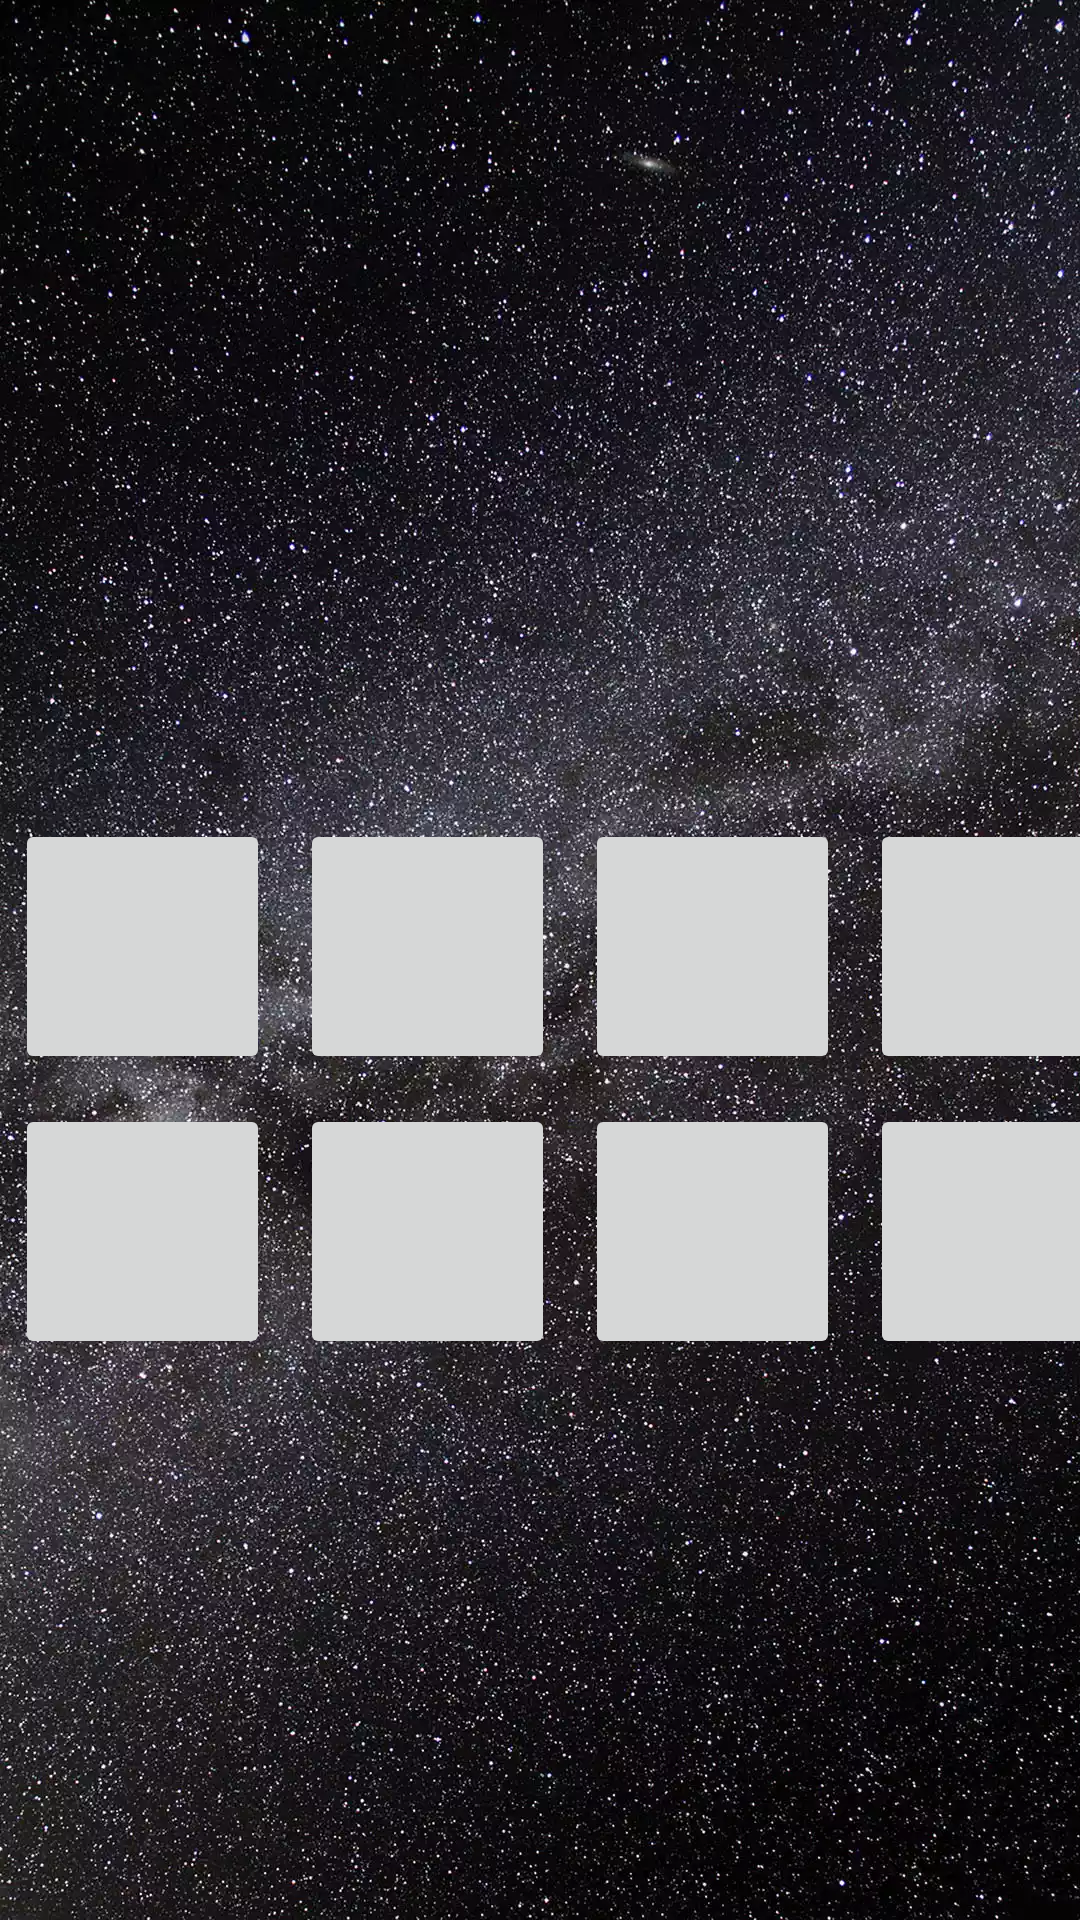

Write the Android layout XML for this screen, with the resource values it uses.
<!-- AndroidManifest.xml: application theme AppTheme.NoActionBar -->
<!-- res/layout/activity_easy_mode.xml -->
<?xml version="1.0" encoding="utf-8"?>
<android.support.constraint.ConstraintLayout xmlns:android="http://schemas.android.com/apk/res/android"
    xmlns:app="http://schemas.android.com/apk/res-auto"
    xmlns:tools="http://schemas.android.com/tools"
    android:layout_width="match_parent"
    android:layout_height="match_parent"
    android:background="@drawable/background_image"
    android:scaleType = "centerCrop"
    tools:context="com.example.exoli.myapplication.EasyModeActivity">

    <TextView
        android:id="@+id/txtTimeEasy"
        android:layout_width="wrap_content"
        android:layout_height="wrap_content"
        android:layout_marginEnd="8dp"
        android:layout_marginStart="8dp"
        android:layout_marginTop="44dp"
        android:textColor="@color/white"
        android:textSize="20dp"
        app:layout_constraintEnd_toStartOf="@+id/txtNameEasy"
        app:layout_constraintHorizontal_bias="0.139"
        app:layout_constraintStart_toStartOf="parent"
        app:layout_constraintTop_toTopOf="parent" />

    <TextView
        android:id="@+id/txtNameEasy"
        android:layout_width="wrap_content"
        android:layout_height="wrap_content"
        android:layout_marginEnd="36dp"
        android:layout_marginTop="48dp"
        android:textColor="@color/white"
        android:textSize="20dp"
        app:layout_constraintEnd_toEndOf="parent"
        app:layout_constraintTop_toTopOf="parent" />

    <TableLayout
        android:layout_width="wrap_content"
        android:layout_height="wrap_content"
        android:layout_marginEnd="8dp"
        android:layout_marginStart="8dp"
        android:layout_marginTop="268dp"
        app:layout_constraintEnd_toEndOf="parent"
        app:layout_constraintHorizontal_bias="0.501"
        app:layout_constraintStart_toStartOf="parent"
        app:layout_constraintTop_toTopOf="parent">

        <TableRow
            android:layout_width="match_parent"
            android:layout_height="match_parent" >

            <ImageButton
                android:id="@+id/ib_0"
                android:layout_width="85dp"
                android:layout_height="85dp"
                android:layout_margin="5dp" />

            <ImageButton
                android:id="@+id/ib_1"
                android:layout_width="85dp"
                android:layout_height="85dp"
                android:layout_margin="5dp" />

            <ImageButton
                android:id="@+id/ib_2"
                android:layout_width="85dp"
                android:layout_height="85dp"
                android:layout_margin="5dp"  />

            <ImageButton
                android:id="@+id/ib_3"
                android:layout_width="85dp"
                android:layout_height="85dp"
                android:layout_margin="5dp"  />
        </TableRow>

        <TableRow
            android:layout_width="match_parent"
            android:layout_height="match_parent" >

            <ImageButton
                android:id="@+id/ib_4"
                android:layout_width="85dp"
                android:layout_height="85dp"
                android:layout_margin="5dp" />

            <ImageButton
                android:id="@+id/ib_5"
                android:layout_width="85dp"
                android:layout_height="85dp"
                android:layout_margin="5dp" />

            <ImageButton
                android:id="@+id/ib_6"
                android:layout_width="85dp"
                android:layout_height="85dp"
                android:layout_margin="5dp"  />

            <ImageButton
                android:id="@+id/ib_7"
                android:layout_width="85dp"
                android:layout_height="85dp"
                android:layout_margin="5dp"  />
        </TableRow>

        <TableRow
            android:layout_width="match_parent"
            android:layout_height="match_parent"
            android:layout_margin="5dp" />

        <TableRow
            android:layout_width="match_parent"
            android:layout_height="match_parent" />
    </TableLayout>

</android.support.constraint.ConstraintLayout>
<!-- resources referenced by this layout -->
<resources>
  <color name="white">#ffffff</color>
  <!-- drawable background_image: webp bitmap (drawable, 315538 bytes) -->
  <style name="AppTheme.NoActionBar" parent="Theme.AppCompat.Light.DarkActionBar">
          <item name="windowActionBar">false</item>
          <item name="windowNoTitle">true</item>
          <item name="android:windowFullscreen">true</item>
      </style>
</resources>
